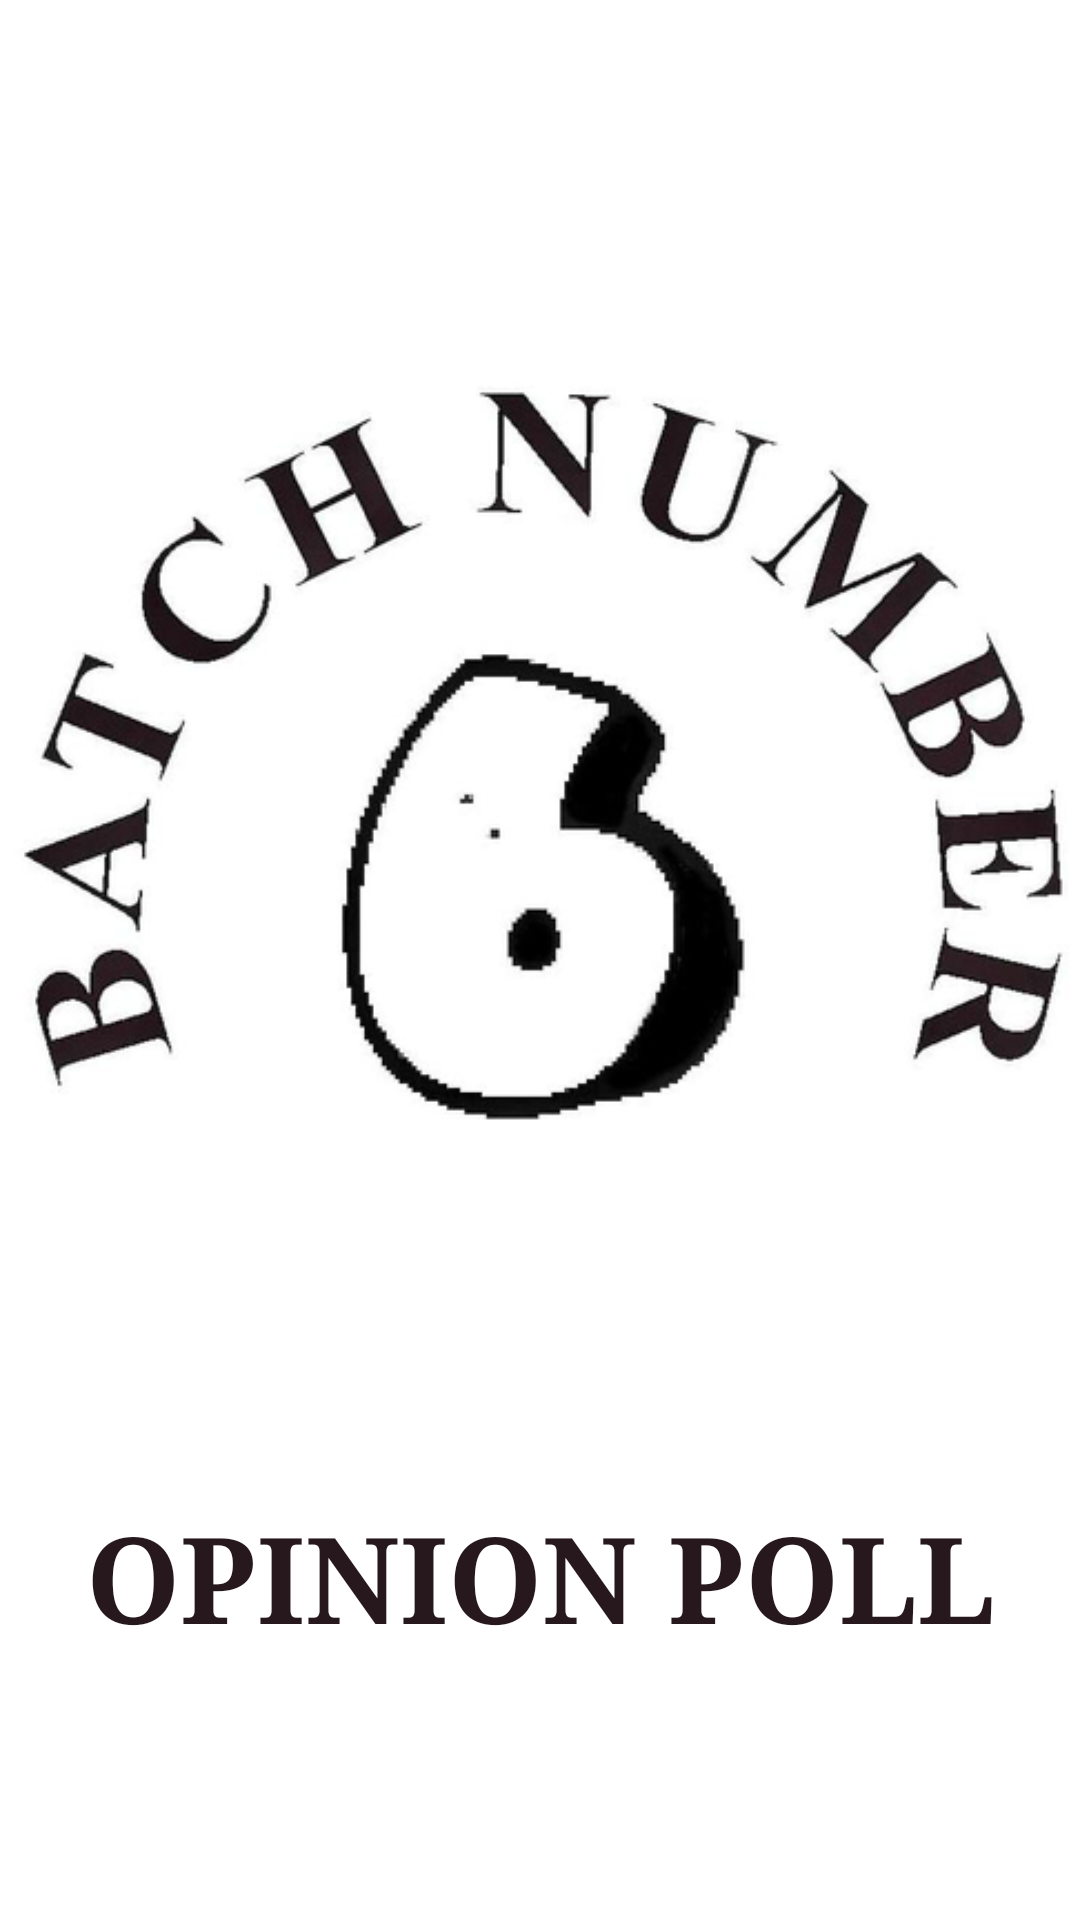

Here is an Android app screen rendered from its layout file. Give the layout XML and the strings, colors and styles it references.
<!-- AndroidManifest.xml: application theme AppTheme -->
<!-- res/layout/activity_splash.xml -->
<?xml version="1.0" encoding="utf-8"?>
<androidx.constraintlayout.widget.ConstraintLayout xmlns:android="http://schemas.android.com/apk/res/android"
    xmlns:app="http://schemas.android.com/apk/res-auto"
    xmlns:tools="http://schemas.android.com/tools"
    android:layout_width="match_parent"
    android:layout_height="match_parent"
    android:background="#ffffff"
    tools:context=".Splash">

    <TextView
        android:id="@+id/textView6"
        android:layout_width="wrap_content"
        android:layout_height="wrap_content"
        android:fontFamily="serif"
        android:text="Opinion Poll"
        android:textAlignment="center"
        android:textAllCaps="true"
        android:textColor="#27181d"
        android:textSize="40sp"
        android:textStyle="bold"
        app:layout_constraintBottom_toBottomOf="parent"
        app:layout_constraintEnd_toEndOf="parent"
        app:layout_constraintStart_toStartOf="parent"
        app:layout_constraintTop_toTopOf="parent"
        app:layout_constraintVertical_bias="0.851" />

    <ImageView
        android:id="@+id/img_batch"
        android:layout_width="0dp"
        android:layout_height="0dp"
        android:visibility="visible"
        app:layout_constraintBottom_toTopOf="@+id/textView6"
        app:layout_constraintEnd_toEndOf="parent"
        app:layout_constraintStart_toStartOf="parent"
        app:layout_constraintTop_toTopOf="parent"
        app:srcCompat="@drawable/batch" />

</androidx.constraintlayout.widget.ConstraintLayout>
<!-- resources referenced by this layout -->
<resources>
  <!-- drawable batch: png bitmap (drawable-hdpi, 28413 bytes) -->
  <style name="AppTheme" parent="Theme.AppCompat.Light.NoActionBar">
          
          <item name="android:statusBarColor">#FFFFFF</item>
          <item name="android:windowLightStatusBar">true</item>
      </style>
</resources>
